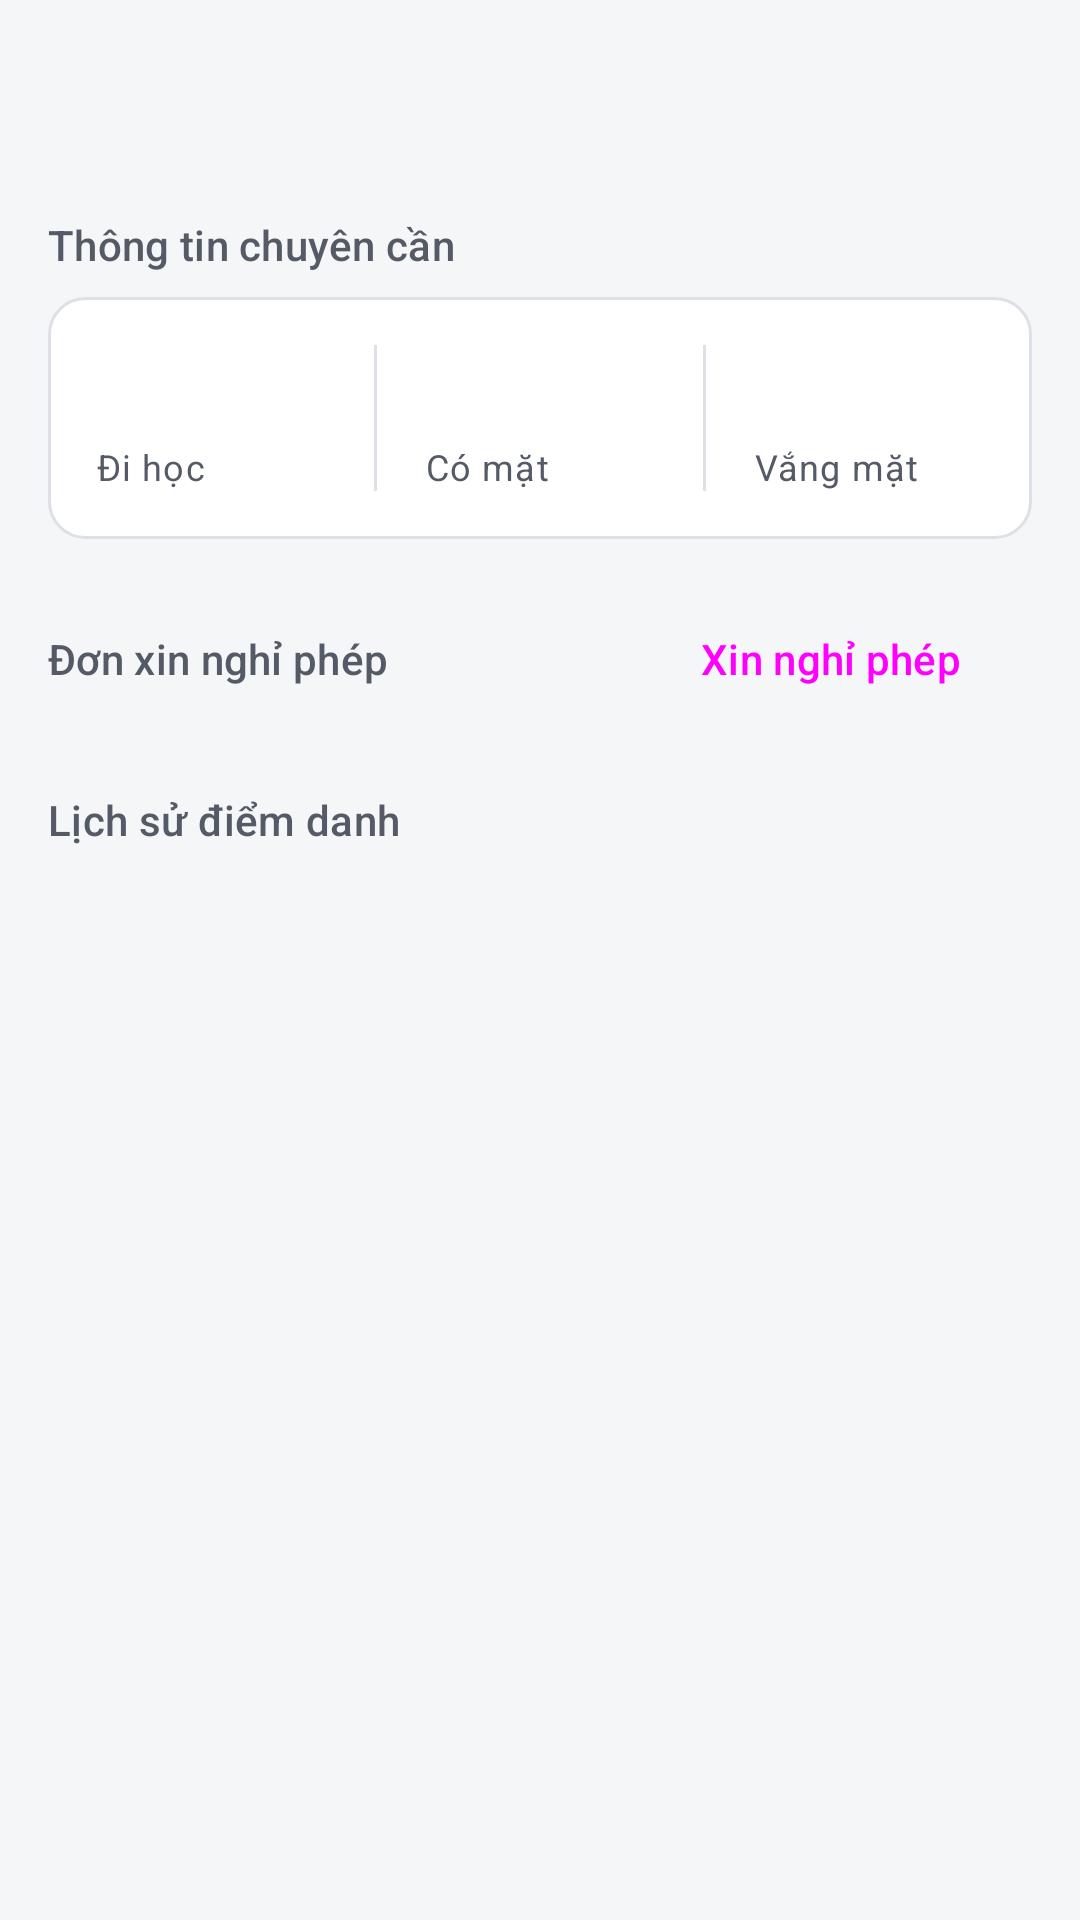

The Android layout XML behind this screen, and the referenced resources:
<!-- AndroidManifest.xml: application theme Theme.Kstudy -->
<!-- res/layout/fragment_student_class_detail.xml -->
<?xml version="1.0" encoding="utf-8"?>
<LinearLayout xmlns:android="http://schemas.android.com/apk/res/android"
    android:layout_width="match_parent"
    android:layout_height="match_parent"
    android:background="?android:attr/colorBackground"
    android:orientation="vertical">

    <LinearLayout style="@style/Widget.Kstudy.AppBar">

        <ImageView
            android:id="@+id/btnBackStudentDetail"
            style="@style/Widget.Kstudy.AppBar.BackButton"
            android:contentDescription="Quay lại" />

        <LinearLayout
            android:layout_width="0dp"
            android:layout_height="wrap_content"
            android:layout_weight="1"
            android:orientation="vertical">

            <TextView
                android:id="@+id/tvStudentDetailSubject"
                android:layout_width="wrap_content"
                android:layout_height="wrap_content"
                android:ellipsize="end"
                android:maxLines="1"
                android:textAppearance="@style/TextAppearance.Kstudy.Title" />

            <TextView
                android:id="@+id/tvStudentDetailClassInfo"
                android:layout_width="wrap_content"
                android:layout_height="wrap_content"
                android:textAppearance="@style/TextAppearance.Kstudy.Body.Secondary" />
        </LinearLayout>
    </LinearLayout>

    <androidx.core.widget.NestedScrollView
        android:layout_width="match_parent"
        android:layout_height="match_parent"
        android:fillViewport="true">

        <LinearLayout
            android:layout_width="match_parent"
            android:layout_height="wrap_content"
            android:orientation="vertical"
            android:paddingHorizontal="@dimen/screen_padding"
            android:paddingBottom="24dp">

            <TextView
                style="@style/Widget.Kstudy.SectionHeader"
                android:layout_marginTop="8dp"
                android:text="Thông tin chuyên cần" />

            <LinearLayout
                style="@style/Widget.Kstudy.Card"
                android:layout_width="match_parent"
                android:layout_height="wrap_content"
                android:orientation="horizontal">

                <LinearLayout style="@style/Widget.Kstudy.Stat">

                    <TextView
                        android:id="@+id/tvStudentDetailRate"
                        android:layout_width="wrap_content"
                        android:layout_height="wrap_content"
                        android:textAppearance="@style/TextAppearance.Kstudy.Headline" />

                    <TextView
                        android:layout_width="wrap_content"
                        android:layout_height="wrap_content"
                        android:text="Đi học"
                        android:textAppearance="@style/TextAppearance.Kstudy.Caption" />
                </LinearLayout>

                <View style="@style/Widget.Kstudy.Stat.Divider" />

                <LinearLayout style="@style/Widget.Kstudy.Stat">

                    <TextView
                        android:id="@+id/tvStudentDetailPresentCount"
                        android:layout_width="wrap_content"
                        android:layout_height="wrap_content"
                        android:textAppearance="@style/TextAppearance.Kstudy.Headline" />

                    <TextView
                        android:layout_width="wrap_content"
                        android:layout_height="wrap_content"
                        android:text="Có mặt"
                        android:textAppearance="@style/TextAppearance.Kstudy.Caption" />
                </LinearLayout>

                <View style="@style/Widget.Kstudy.Stat.Divider" />

                <LinearLayout style="@style/Widget.Kstudy.Stat">

                    <TextView
                        android:id="@+id/tvStudentDetailAbsentCount"
                        android:layout_width="wrap_content"
                        android:layout_height="wrap_content"
                        android:textAppearance="@style/TextAppearance.Kstudy.Headline" />

                    <TextView
                        android:layout_width="wrap_content"
                        android:layout_height="wrap_content"
                        android:text="Vắng mặt"
                        android:textAppearance="@style/TextAppearance.Kstudy.Caption" />
                </LinearLayout>
            </LinearLayout>

            
            <LinearLayout
                android:layout_width="match_parent"
                android:layout_height="wrap_content"
                android:layout_marginTop="16dp"
                android:layout_marginBottom="4dp"
                android:gravity="center_vertical"
                android:orientation="horizontal">

                <TextView
                    android:layout_width="0dp"
                    android:layout_height="wrap_content"
                    android:layout_weight="1"
                    android:text="Đơn xin nghỉ phép"
                    android:textAppearance="@style/TextAppearance.Kstudy.Section" />

                <Button
                    android:id="@+id/btnRequestLeave"
                    style="@style/Widget.Kstudy.Button.Outlined"
                    android:layout_width="wrap_content"
                    android:layout_height="wrap_content"
                    android:text="Xin nghỉ phép" />
            </LinearLayout>

            <LinearLayout
                android:id="@+id/layoutStudentLeaveRequests"
                android:layout_width="match_parent"
                android:layout_height="wrap_content"
                android:orientation="vertical" />

            <TextView
                style="@style/Widget.Kstudy.SectionHeader"
                android:layout_marginTop="16dp"
                android:text="Lịch sử điểm danh" />

            <androidx.recyclerview.widget.RecyclerView
                android:id="@+id/rvStudentClassHistory"
                android:layout_width="match_parent"
                android:layout_height="wrap_content"
                android:nestedScrollingEnabled="false" />

            
            <TextView
                android:id="@+id/tvStudentClassHistoryEmpty"
                android:layout_width="wrap_content"
                android:layout_height="wrap_content"
                android:text="Chưa có buổi điểm danh nào."
                android:textAppearance="@style/TextAppearance.Kstudy.Body.Secondary"
                android:visibility="gone" />
        </LinearLayout>
    </androidx.core.widget.NestedScrollView>
</LinearLayout>
<!-- resources referenced by this layout -->
<resources>
  <dimen name="screen_padding">16dp</dimen>
  <style name="TextAppearance.Kstudy.Body.Secondary">
          <item name="android:textColor">?attr/colorOnSurfaceVariant</item>
      </style>
  <style name="TextAppearance.Kstudy.Caption" parent="TextAppearance.Material3.BodySmall">
          <item name="android:textColor">?attr/colorOnSurfaceVariant</item>
      </style>
  <style name="TextAppearance.Kstudy.Section" parent="TextAppearance.Material3.TitleSmall">
          <item name="android:textColor">?attr/colorOnSurfaceVariant</item>
      </style>
  <style name="Widget.Kstudy.Button.Outlined" parent="Widget.Material3.Button.OutlinedButton">
          <item name="shapeAppearanceOverlay">@style/ShapeAppearanceOverlay.Kstudy.Control</item>
      </style>
  <style name="Widget.Kstudy.Card" parent="">
          <item name="android:background">@drawable/bg_card</item>
          <item name="android:padding">16dp</item>
          
          <item name="android:clipToPadding">false</item>
      </style>
  <style name="Widget.Kstudy.Stat" parent="">
          <item name="android:layout_width">0dp</item>
          <item name="android:layout_height">wrap_content</item>
          <item name="android:layout_weight">1</item>
          <item name="android:orientation">vertical</item>
      </style>
  <style name="Theme.Kstudy" parent="Base.Theme.Kstudy" />
  <dimen name="app_bar_height">64dp</dimen>
  <style name="ShapeAppearanceOverlay.Kstudy.Control" parent="">
          <item name="cornerFamily">rounded</item>
          <item name="cornerSize">@dimen/radius_control</item>
      </style>
  <dimen name="radius_control">8dp</dimen>
  <color name="surface">#FFFFFF</color>
  <dimen name="radius_container">12dp</dimen>
  <color name="outline_variant">#DDE0E6</color>
  <color name="primary">#1F3A5F</color>
  <color name="on_primary">#FFFFFF</color>
  <color name="primary_container">#E2E9F3</color>
  <color name="on_primary_container">#14263F</color>
  <color name="primary_inverse">#A9C1E3</color>
  <color name="secondary">#56606E</color>
  <color name="secondary_container">#E7EAEF</color>
  <color name="on_secondary_container">#1C2430</color>
  <color name="background">#F5F6F8</color>
  <color name="on_surface">#1B1D21</color>
  <color name="surface_container">#ECEEF2</color>
  <color name="text_secondary">#555B66</color>
  <color name="surface_inverse">#2F3237</color>
  <color name="on_surface_inverse">#F1F2F4</color>
  <color name="surface_dim">#DCDEE3</color>
  <color name="surface_container_low">#F5F6F8</color>
  <color name="surface_container_high">#E4E7EC</color>
  <color name="outline">#7A808C</color>
  <color name="error">#B3261E</color>
  <color name="error_container">#FBEAE8</color>
  <color name="on_error_container">#5F1410</color>
  <style name="Widget.Kstudy.Button" parent="Widget.Material3.Button">
          <item name="shapeAppearanceOverlay">@style/ShapeAppearanceOverlay.Kstudy.Control</item>
      </style>
  <style name="Widget.Kstudy.Button.Text" parent="Widget.Material3.Button.TextButton">
          <item name="shapeAppearanceOverlay">@style/ShapeAppearanceOverlay.Kstudy.Control</item>
          <item name="android:minWidth">56dp</item>
      </style>
  <style name="MaterialAlertDialog.Kstudy" parent="MaterialAlertDialog.Material3">
          <item name="backgroundTint">?attr/colorSurface</item>
      </style>
  <style name="Widget.Kstudy.Button.Text.Dialog" parent="Widget.Material3.Button.TextButton.Dialog">
          <item name="shapeAppearanceOverlay">@style/ShapeAppearanceOverlay.Kstudy.Control</item>
      </style>
  <style name="Widget.Kstudy.Button.Text.Dialog.Flush">
          <item name="android:layout_marginStart">0dp</item>
          <item name="android:layout_marginLeft">0dp</item>
      </style>
</resources>
